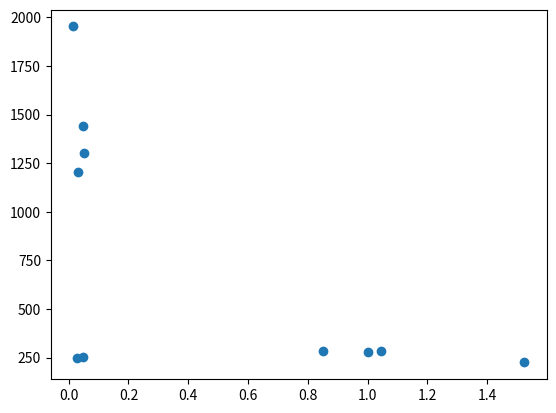

Recreate this plot in Python. (Note: this script raises an exception after producing the figure.)
# planets_plot_starter.py -- the ten planets as arrays, ready to plot (Pod 6). Copy this file to planets_plot.py and work on the copy.
# Run from the repository folder:  python module-4/planets_plot.py
import numpy as np
import matplotlib.pyplot as plt

SIGMA = 5.67e-8          # Stefan-Boltzmann constant, W m^-2 K^-4
L_SUN = 3.8e26           # solar luminosity, W
AU = 1.496e11            # meters per AU

name = np.array(["Earth", "Mars", "HD 209458 b", "51 Peg b", "TRAPPIST-1 e",
                 "Kepler-22 b", "55 Cnc e", "HD 189733 b", "Kepler-452 b", "Proxima b"])
lum = np.array([1.0, 1.0, 1.6, 1.3, 0.00055, 0.79, 0.58, 0.34, 1.2, 0.0016])        # star luminosity, solar units
dist = np.array([1.000, 1.524, 0.047, 0.052, 0.029, 0.85, 0.0154, 0.031, 1.046, 0.0485])   # distance, AU


def t_eq(L, d):
    """Equilibrium temperature (K) at distance d (m) from a star of luminosity L (W)."""
    return (L / (16 * np.pi * SIGMA * d**2)) ** 0.25


if __name__ == "__main__":
    T = t_eq(lum * L_SUN, dist * AU)
    fig, ax = plt.subplots()
    ax.scatter(dist, T)
    fig.savefig("module-4/planets.png", dpi=150)
    print("wrote module-4/planets.png")
